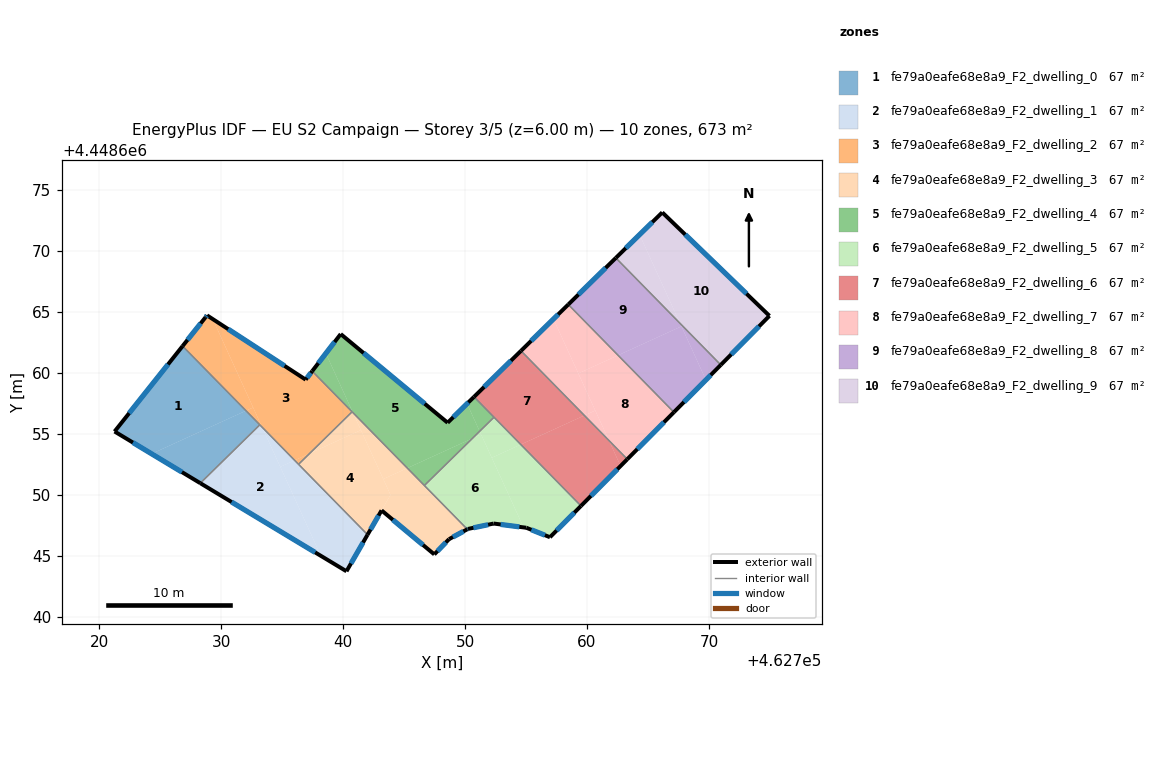
=== STOREY PLAN SPEC (per zone: floor XY polygon, exterior-wall plan segments, windows/doors) ===
zone 1: fe79a0eafe68e8a9_F2_dwelling_0  (67.3 m²)
  floor: (462726.85, 4448662.18) (462732.04, 4448656.89) (462724.31, 4448653.35) (462721.27, 4448655.18)
  floor: (462732.04, 4448656.89) (462733.18, 4448655.73) (462728.30, 4448650.95) (462724.31, 4448653.35)
  exterior wall: (462721.27, 4448655.18) – (462728.30, 4448650.95)  [8.2 m]
    window: (462722.78, 4448654.27) – (462726.79, 4448651.85)  [8.0 m²]
  exterior wall: (462726.85, 4448662.18) – (462721.27, 4448655.18)  [9.0 m]
    window: (462725.65, 4448660.68) – (462722.47, 4448656.68)  [8.8 m²]
  interior walls: 2
zone 2: fe79a0eafe68e8a9_F2_dwelling_1  (67.3 m²)
  floor: (462733.37, 4448655.53) (462738.19, 4448644.99) (462728.30, 4448650.95) (462733.18, 4448655.73)
  floor: (462736.03, 4448652.82) (462742.01, 4448646.72) (462740.28, 4448643.72) (462738.19, 4448644.99) (462734.86, 4448652.28)
  floor: (462733.37, 4448655.53) (462736.03, 4448652.82) (462734.86, 4448652.28)
  exterior wall: (462728.30, 4448650.95) – (462740.28, 4448643.72)  [14.0 m]
    window: (462730.87, 4448649.40) – (462737.72, 4448645.27)  [13.7 m²]
  exterior wall: (462740.28, 4448643.72) – (462742.01, 4448646.72)  [3.5 m]
    window: (462740.65, 4448644.36) – (462741.64, 4448646.08)  [3.4 m²]
  interior walls: 3
zone 3: fe79a0eafe68e8a9_F2_dwelling_2  (67.3 m²)
  floor: (462737.47, 4448660.13) (462740.74, 4448656.80) (462737.26, 4448653.38) (462736.03, 4448652.82) (462733.37, 4448655.53) (462729.32, 4448664.39) (462736.94, 4448659.43)
  floor: (462729.32, 4448664.39) (462732.63, 4448657.15) (462732.04, 4448656.89) (462726.85, 4448662.18) (462728.73, 4448664.55) (462728.85, 4448664.70)
  floor: (462732.63, 4448657.15) (462733.37, 4448655.53) (462732.04, 4448656.89)
  floor: (462737.26, 4448653.38) (462736.35, 4448652.49) (462736.03, 4448652.82)
  exterior wall: (462728.85, 4448664.70) – (462728.73, 4448664.55)  [0.2 m]
    window: (462728.83, 4448664.67) – (462728.76, 4448664.58)  [0.2 m²]
  exterior wall: (462736.94, 4448659.43) – (462728.85, 4448664.70)  [9.7 m]
    window: (462735.21, 4448660.56) – (462730.58, 4448663.57)  [9.5 m²]
  exterior wall: (462737.47, 4448660.13) – (462736.94, 4448659.43)  [0.9 m]
    window: (462737.36, 4448659.98) – (462737.05, 4448659.58)  [0.9 m²]
  exterior wall: (462728.73, 4448664.55) – (462726.85, 4448662.18)  [3.0 m]
    window: (462728.33, 4448664.04) – (462727.25, 4448662.69)  [3.0 m²]
  interior walls: 4
zone 4: fe79a0eafe68e8a9_F2_dwelling_3  (67.3 m²)
  floor: (462741.47, 4448655.30) (462743.89, 4448649.99) (462742.01, 4448646.72) (462736.35, 4448652.49) (462737.26, 4448653.38)
  floor: (462745.27, 4448652.18) (462750.19, 4448647.17) (462748.69, 4448646.36) (462747.48, 4448645.11) (462743.16, 4448648.71) (462743.89, 4448649.99) (462743.30, 4448651.28)
  floor: (462740.81, 4448656.72) (462741.47, 4448655.30) (462737.26, 4448653.38) (462740.74, 4448656.80)
  floor: (462740.81, 4448656.72) (462745.27, 4448652.18) (462743.30, 4448651.28)
  exterior wall: (462748.69, 4448646.36) – (462750.19, 4448647.17)  [1.7 m]
    window: (462749.01, 4448646.53) – (462749.87, 4448646.99)  [1.7 m²]
  exterior wall: (462747.48, 4448645.11) – (462748.69, 4448646.36)  [1.7 m]
    window: (462747.74, 4448645.37) – (462748.43, 4448646.09)  [1.7 m²]
  exterior wall: (462743.16, 4448648.71) – (462747.48, 4448645.11)  [5.6 m]
    window: (462744.09, 4448647.94) – (462746.56, 4448645.88)  [5.5 m²]
  exterior wall: (462742.01, 4448646.72) – (462743.16, 4448648.71)  [2.3 m]
    window: (462742.26, 4448647.15) – (462742.91, 4448648.29)  [2.3 m²]
  interior walls: 4
zone 5: fe79a0eafe68e8a9_F2_dwelling_4  (67.3 m²)
  floor: (462750.17, 4448657.46) (462751.20, 4448655.20) (462750.61, 4448654.62) (462745.27, 4448652.18) (462740.81, 4448656.73) (462738.59, 4448661.59) (462739.81, 4448663.17) (462748.58, 4448655.90)
  floor: (462738.59, 4448661.59) (462740.81, 4448656.73) (462737.47, 4448660.13)
  floor: (462750.61, 4448654.62) (462746.67, 4448650.75) (462745.27, 4448652.18)
  floor: (462750.74, 4448658.02) (462752.38, 4448656.35) (462751.20, 4448655.20) (462750.17, 4448657.46)
  exterior wall: (462748.58, 4448655.90) – (462739.81, 4448663.17)  [11.4 m]
    window: (462746.70, 4448657.46) – (462741.69, 4448661.61)  [11.2 m²]
  exterior wall: (462750.74, 4448658.02) – (462748.58, 4448655.90)  [3.0 m]
    window: (462750.28, 4448657.57) – (462749.04, 4448656.36)  [3.0 m²]
  exterior wall: (462739.81, 4448663.17) – (462737.47, 4448660.13)  [3.8 m]
    window: (462739.31, 4448662.52) – (462737.97, 4448660.78)  [3.8 m²]
  interior walls: 4
zone 6: fe79a0eafe68e8a9_F2_dwelling_5  (67.3 m²)
  floor: (462751.32, 4448654.94) (462754.80, 4448647.32) (462752.35, 4448647.64) (462750.23, 4448647.19) (462750.19, 4448647.17) (462746.67, 4448650.75) (462750.61, 4448654.62)
  floor: (462751.20, 4448655.20) (462751.32, 4448654.94) (462750.61, 4448654.62)
  floor: (462752.38, 4448656.35) (462754.57, 4448654.11) (462752.19, 4448653.03) (462751.20, 4448655.20)
  floor: (462754.57, 4448654.11) (462759.51, 4448649.08) (462756.97, 4448646.51) (462755.03, 4448647.29) (462754.80, 4448647.32) (462752.19, 4448653.03)
  exterior wall: (462750.23, 4448647.19) – (462752.35, 4448647.64)  [2.2 m]
    window: (462750.69, 4448647.29) – (462751.90, 4448647.54)  [2.1 m²]
  exterior wall: (462750.19, 4448647.17) – (462750.23, 4448647.19)  [0.1 m]
    window: (462750.20, 4448647.17) – (462750.22, 4448647.19)  [0.1 m²]
  exterior wall: (462756.97, 4448646.51) – (462759.51, 4448649.08)  [3.6 m]
    window: (462757.51, 4448647.06) – (462758.96, 4448648.53)  [3.5 m²]
  exterior wall: (462755.03, 4448647.29) – (462756.97, 4448646.51)  [2.1 m]
    window: (462755.44, 4448647.12) – (462756.55, 4448646.68)  [2.0 m²]
  exterior wall: (462752.35, 4448647.64) – (462755.03, 4448647.29)  [2.7 m]
    window: (462752.92, 4448647.56) – (462754.45, 4448647.36)  [2.6 m²]
  interior walls: 3
zone 7: fe79a0eafe68e8a9_F2_dwelling_6  (67.3 m²)
  floor: (462754.59, 4448661.79) (462759.79, 4448656.50) (462754.57, 4448654.11) (462750.74, 4448658.02)
  floor: (462761.80, 4448654.44) (462762.75, 4448652.36) (462759.51, 4448649.08) (462754.57, 4448654.11) (462759.79, 4448656.50)
  floor: (462761.80, 4448654.44) (462763.30, 4448652.91) (462762.75, 4448652.36)
  exterior wall: (462759.51, 4448649.08) – (462763.30, 4448652.91)  [5.4 m]
    window: (462760.32, 4448649.90) – (462762.49, 4448652.09)  [5.3 m²]
  exterior wall: (462754.59, 4448661.79) – (462750.74, 4448658.02)  [5.4 m]
    window: (462753.77, 4448660.99) – (462751.56, 4448658.83)  [5.3 m²]
  interior walls: 3
zone 8: fe79a0eafe68e8a9_F2_dwelling_7  (67.3 m²)
  floor: (462760.68, 4448656.90) (462761.80, 4448654.44) (462759.79, 4448656.50)
  floor: (462762.55, 4448661.43) (462767.12, 4448656.76) (462763.30, 4448652.91) (462761.80, 4448654.44) (462759.29, 4448659.94)
  floor: (462758.47, 4448665.59) (462762.55, 4448661.43) (462759.29, 4448659.94) (462757.25, 4448664.40)
  floor: (462757.25, 4448664.40) (462760.68, 4448656.90) (462759.79, 4448656.50) (462754.59, 4448661.79)
  exterior wall: (462763.30, 4448652.91) – (462767.12, 4448656.76)  [5.4 m]
    window: (462764.12, 4448653.73) – (462766.31, 4448655.94)  [5.3 m²]
  exterior wall: (462758.47, 4448665.59) – (462754.59, 4448661.79)  [5.4 m]
    window: (462757.64, 4448664.78) – (462755.42, 4448662.61)  [5.3 m²]
  interior walls: 2
zone 9: fe79a0eafe68e8a9_F2_dwelling_8  (67.3 m²)
  floor: (462767.64, 4448664.04) (462767.74, 4448663.80) (462762.55, 4448661.43) (462758.47, 4448665.59) (462762.36, 4448669.41)
  floor: (462767.64, 4448664.04) (462770.97, 4448660.64) (462769.75, 4448659.41)
  floor: (462767.74, 4448663.80) (462769.75, 4448659.41) (462767.12, 4448656.76) (462762.55, 4448661.43)
  exterior wall: (462767.12, 4448656.76) – (462770.97, 4448660.64)  [5.5 m]
    window: (462767.95, 4448657.59) – (462770.15, 4448659.81)  [5.4 m²]
  exterior wall: (462762.36, 4448669.41) – (462758.47, 4448665.59)  [5.5 m]
    window: (462761.53, 4448668.59) – (462759.30, 4448666.41)  [5.4 m²]
  interior walls: 2
zone 10: fe79a0eafe68e8a9_F2_dwelling_9  (67.3 m²)
  floor: (462774.96, 4448664.66) (462770.97, 4448660.64) (462767.64, 4448664.04) (462764.31, 4448671.32) (462766.17, 4448673.14)
  floor: (462764.31, 4448671.32) (462767.64, 4448664.04) (462762.36, 4448669.41)
  exterior wall: (462774.96, 4448664.66) – (462766.17, 4448673.14)  [12.2 m]
    window: (462773.08, 4448666.48) – (462768.05, 4448671.33)  [12.0 m²]
  exterior wall: (462770.97, 4448660.64) – (462774.96, 4448664.66)  [5.7 m]
    window: (462771.82, 4448661.50) – (462774.10, 4448663.80)  [5.6 m²]
  exterior wall: (462766.17, 4448673.14) – (462762.36, 4448669.41)  [5.3 m]
    window: (462765.36, 4448672.34) – (462763.18, 4448670.21)  [5.2 m²]
  interior walls: 1

=== DERIVED (storey summary) ===
Building: EU S2 Campaign
Storey: 3 of 5  (floor level z = 6.00 m)
Storey gross floor area: 673.1 m²
Zones on this storey: 10
  - fe79a0eafe68e8a9_F2_dwelling_0: floor 67.3 m²; exterior wall 17.2 m (51.5 m²); 2 window(s) 16.8 m²; WWR 32.7%
  - fe79a0eafe68e8a9_F2_dwelling_1: floor 67.3 m²; exterior wall 17.5 m (52.4 m²); 2 window(s) 17.1 m²; WWR 32.7%
  - fe79a0eafe68e8a9_F2_dwelling_2: floor 67.3 m²; exterior wall 13.7 m (41.2 m²); 4 window(s) 13.5 m²; WWR 32.7%
  - fe79a0eafe68e8a9_F2_dwelling_3: floor 67.3 m²; exterior wall 11.4 m (34.1 m²); 4 window(s) 11.1 m²; WWR 32.7%
  - fe79a0eafe68e8a9_F2_dwelling_4: floor 67.3 m²; exterior wall 18.3 m (54.8 m²); 3 window(s) 17.9 m²; WWR 32.7%
  - fe79a0eafe68e8a9_F2_dwelling_5: floor 67.3 m²; exterior wall 10.6 m (31.8 m²); 5 window(s) 10.4 m²; WWR 32.7%
  - fe79a0eafe68e8a9_F2_dwelling_6: floor 67.3 m²; exterior wall 10.8 m (32.3 m²); 2 window(s) 10.6 m²; WWR 32.7%
  - fe79a0eafe68e8a9_F2_dwelling_7: floor 67.3 m²; exterior wall 10.9 m (32.6 m²); 2 window(s) 10.6 m²; WWR 32.7%
  - fe79a0eafe68e8a9_F2_dwelling_8: floor 67.3 m²; exterior wall 10.9 m (32.8 m²); 2 window(s) 10.7 m²; WWR 32.7%
  - fe79a0eafe68e8a9_F2_dwelling_9: floor 67.3 m²; exterior wall 23.2 m (69.6 m²); 3 window(s) 22.7 m²; WWR 32.7%
Zone adjacency (shared interzone walls):
  - fe79a0eafe68e8a9_F2_dwelling_0 ↔ fe79a0eafe68e8a9_F2_dwelling_1
  - fe79a0eafe68e8a9_F2_dwelling_0 ↔ fe79a0eafe68e8a9_F2_dwelling_2
  - fe79a0eafe68e8a9_F2_dwelling_1 ↔ fe79a0eafe68e8a9_F2_dwelling_2
  - fe79a0eafe68e8a9_F2_dwelling_1 ↔ fe79a0eafe68e8a9_F2_dwelling_3
  - fe79a0eafe68e8a9_F2_dwelling_2 ↔ fe79a0eafe68e8a9_F2_dwelling_3
  - fe79a0eafe68e8a9_F2_dwelling_2 ↔ fe79a0eafe68e8a9_F2_dwelling_4
  - fe79a0eafe68e8a9_F2_dwelling_3 ↔ fe79a0eafe68e8a9_F2_dwelling_4
  - fe79a0eafe68e8a9_F2_dwelling_3 ↔ fe79a0eafe68e8a9_F2_dwelling_5
  - fe79a0eafe68e8a9_F2_dwelling_4 ↔ fe79a0eafe68e8a9_F2_dwelling_5
  - fe79a0eafe68e8a9_F2_dwelling_4 ↔ fe79a0eafe68e8a9_F2_dwelling_6
  - fe79a0eafe68e8a9_F2_dwelling_5 ↔ fe79a0eafe68e8a9_F2_dwelling_6
  - fe79a0eafe68e8a9_F2_dwelling_6 ↔ fe79a0eafe68e8a9_F2_dwelling_7
  - fe79a0eafe68e8a9_F2_dwelling_7 ↔ fe79a0eafe68e8a9_F2_dwelling_8
  - fe79a0eafe68e8a9_F2_dwelling_8 ↔ fe79a0eafe68e8a9_F2_dwelling_9